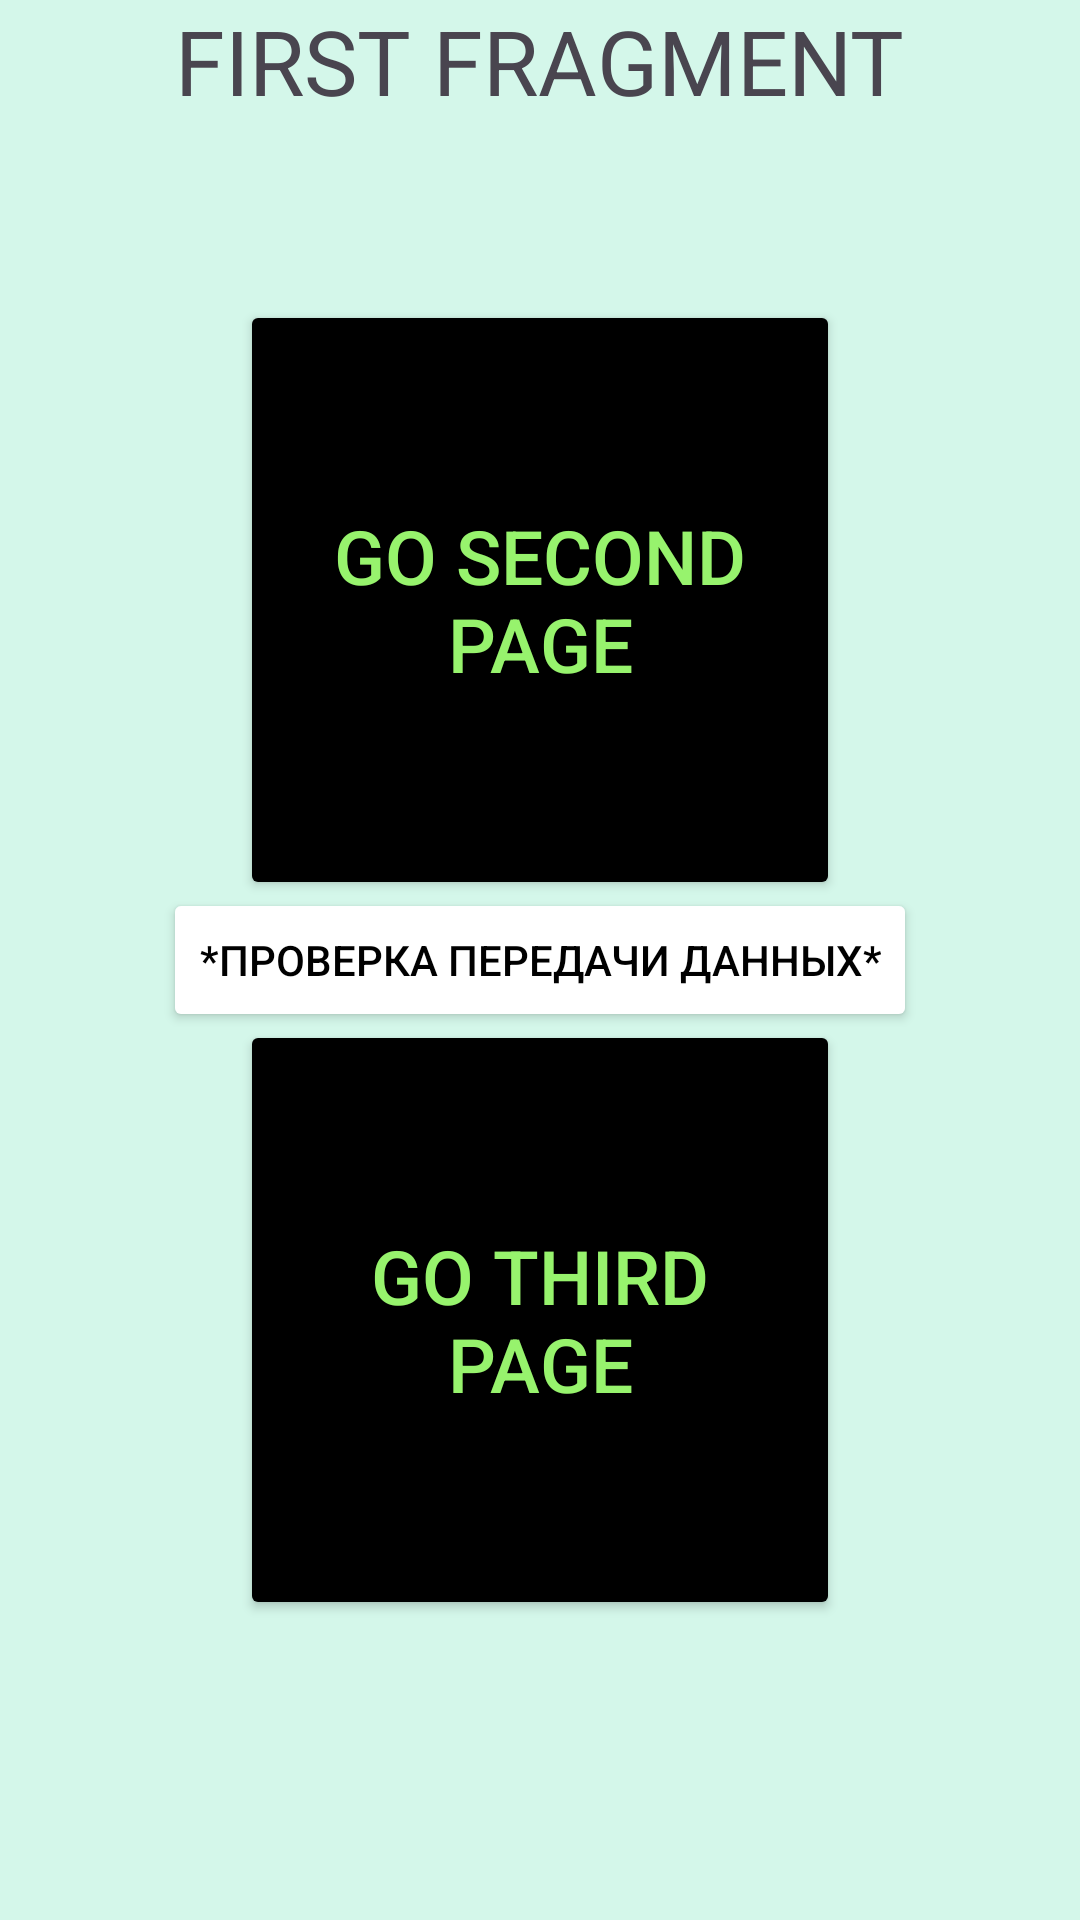

Android layout source for this screen:
<!-- AndroidManifest.xml: application theme Theme.RMP777 -->
<!-- res/layout/first_fragment.xml -->
<?xml version="1.0" encoding="utf-8"?>
<androidx.constraintlayout.widget.ConstraintLayout xmlns:android="http://schemas.android.com/apk/res/android"
    xmlns:app="http://schemas.android.com/apk/res-auto"
    xmlns:tools="http://schemas.android.com/tools"
    android:layout_width="match_parent"
    android:layout_height="match_parent"
    tools:context=".UI.MainActivityUI"
    android:background="@color/light_blue">

    <Button
        android:id="@+id/FirstToSecond"
        android:layout_width="200dp"
        android:layout_height="200dp"
        android:backgroundTint="@color/black"
        android:text="Go Second Page"
        android:textColor="#97F36D"
        android:textSize="25dp"
        app:layout_constraintLeft_toLeftOf="parent"
        app:layout_constraintRight_toRightOf="parent"
        app:layout_constraintTop_toTopOf="parent"
        android:layout_marginTop="100dp"
        />
    <Button
        android:id="@+id/FirstToThird"
        android:layout_width="200dp"
        android:layout_height="200dp"
        android:backgroundTint="@color/black"
        android:text="Go Third Page"
        android:textColor="#97F36D"
        android:textSize="25dp"
        app:layout_constraintLeft_toLeftOf="parent"
        app:layout_constraintRight_toRightOf="parent"
        app:layout_constraintBottom_toBottomOf="parent"
        android:layout_marginBottom="100dp"
        />
    <Button
        android:id="@+id/datatest1"
        android:layout_width="wrap_content"
        android:layout_height="wrap_content"
        app:layout_constraintLeft_toLeftOf="parent"
        app:layout_constraintRight_toRightOf="parent"
        app:layout_constraintBottom_toBottomOf="parent"
        app:layout_constraintTop_toTopOf="parent"
        android:backgroundTint="@color/white"
        android:text="*Проверка передачи данных*"
        android:textColor="@color/black"
        />
    <TextView
        android:layout_width="wrap_content"
        android:layout_height="wrap_content"
        app:layout_constraintRight_toRightOf="parent"
        app:layout_constraintLeft_toLeftOf="parent"
        android:layout_marginTop="50dp"
        android:text="FIRST FRAGMENT"
        android:textSize="30dp"
        />

</androidx.constraintlayout.widget.ConstraintLayout>
<!-- resources referenced by this layout -->
<resources>
  <color name="black">#FF000000</color>
  <color name="light_blue">#D4F7EA</color>
  <color name="white">#FFFFFFFF</color>
  <style name="Theme.RMP777" parent="Base.Theme.RMP777" />
  <style name="Base.Theme.RMP777" parent="Theme.Material3.DayNight.NoActionBar">
          
          
      </style>
</resources>
